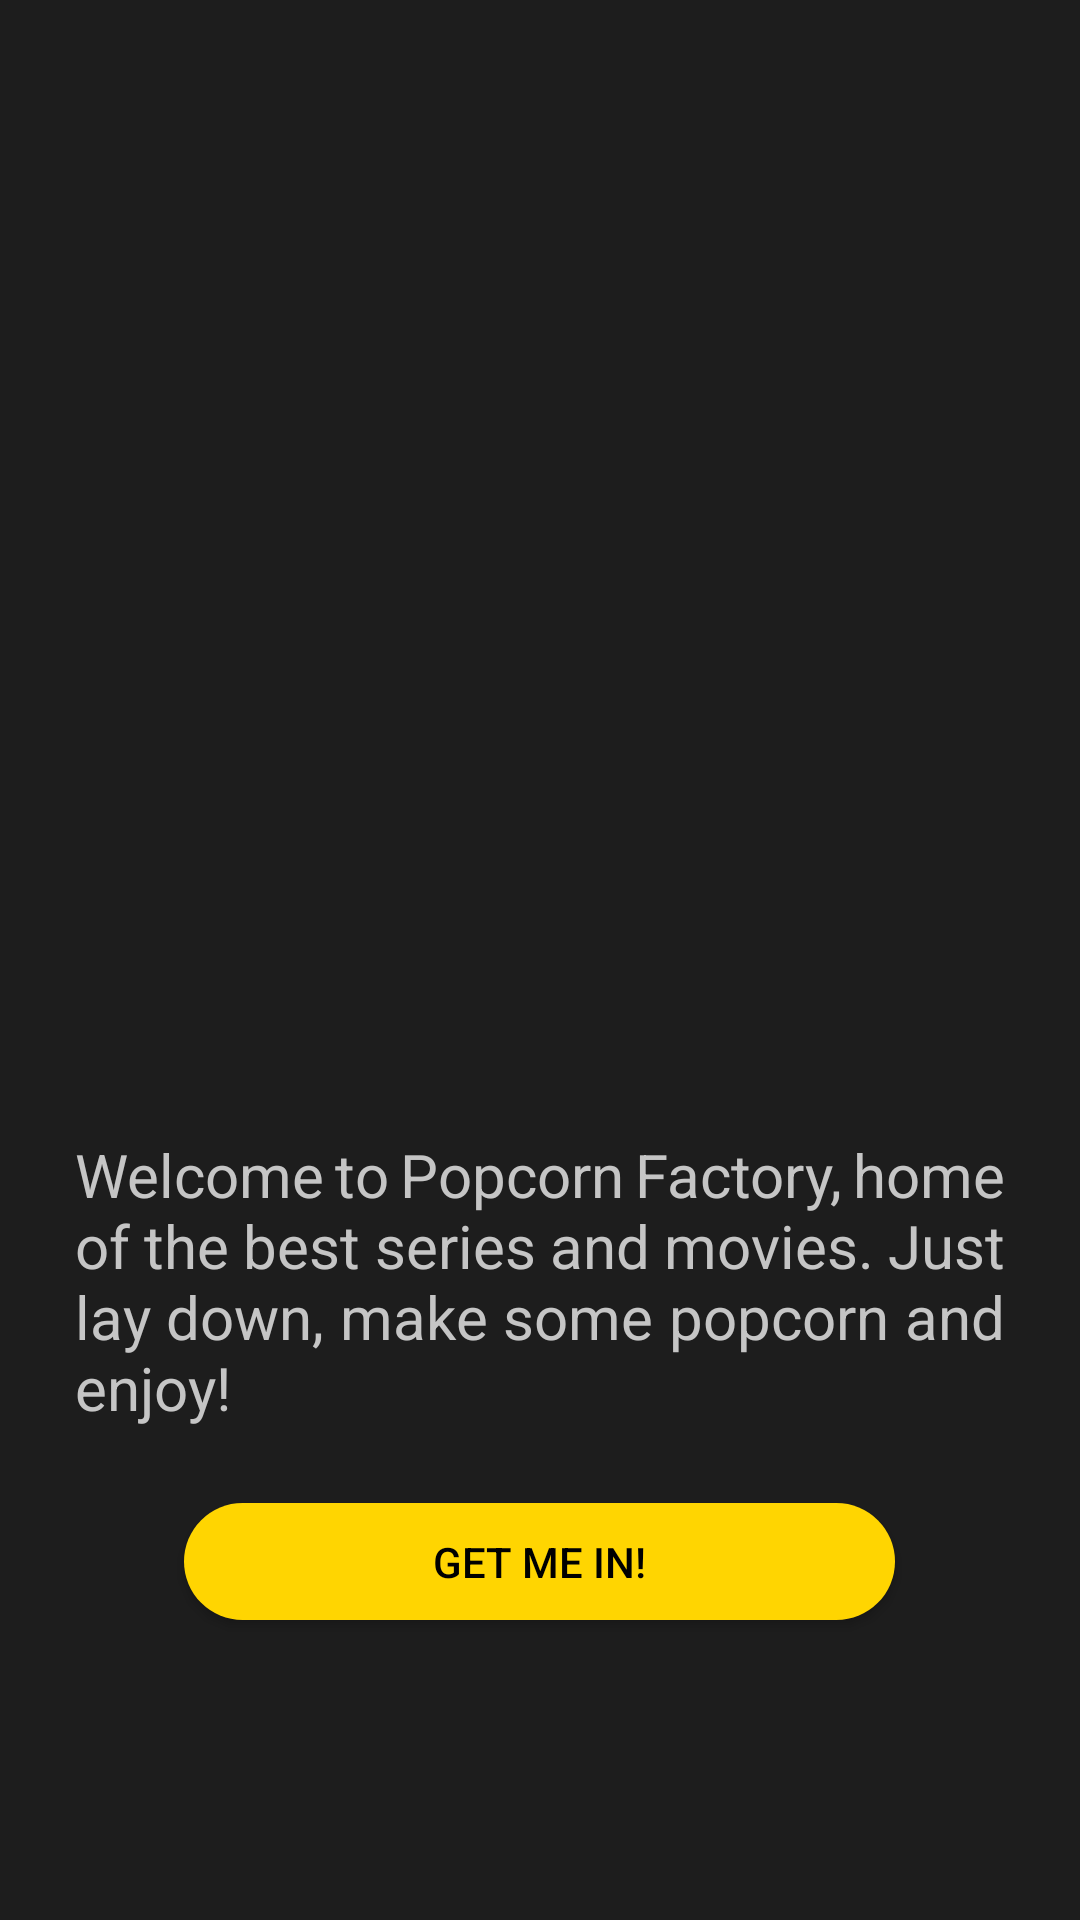

Write the Android layout XML for this screen, with the resource values it uses.
<!-- AndroidManifest.xml: application theme Theme.PopCornFactory -->
<!-- res/layout/activity_main.xml -->
<?xml version="1.0" encoding="utf-8"?>
<LinearLayout xmlns:android="http://schemas.android.com/apk/res/android"
    xmlns:app="http://schemas.android.com/apk/res-auto"
    xmlns:tools="http://schemas.android.com/tools"
    android:orientation="vertical"
    android:layout_width="match_parent"
    android:layout_height="match_parent"
    android:background="@color/negro_bajo"
    tools:context=".InicioActivity">

    <ImageView
        android:layout_width="match_parent"
        android:layout_height="0dp"
        android:src="@drawable/popcorn"
        android:scaleType="fitXY"
        android:layout_weight="1"
        />

    <TextView
        android:layout_width="match_parent"
        android:layout_height="wrap_content"
        android:textSize="20sp"
        android:layout_margin="25dp"
        android:textColor="@color/gris"
        android:text="@string/welcome_text"
        android:justificationMode="inter_word"

        />


    <Button
        android:id="@+id/button_get_started"
        android:layout_width="237dp"
        android:maxWidth="237dp"
        android:layout_height="39dp"
        android:maxHeight="39dp"
        android:layout_gravity="center_horizontal"
        android:layout_marginBottom="100dp"
        android:background="@drawable/round_button"
        android:text="@string/button_start"
        android:textColor="@color/black"
        android:visibility="visible"
        tools:visibility="visible" />

</LinearLayout>
<!-- resources referenced by this layout -->
<resources>
  <color name="black">#FF000000</color>
  <color name="gris">#C5C5C5</color>
  <color name="negro_bajo">#1D1D1D</color>
  <!-- drawable round_button (drawable) -->
  <?xml version="1.0" encoding="utf-8"?>
  <selector xmlns:android="http://schemas.android.com/apk/res/android">
      <item>
          <shape android:shape="rectangle">
              <solid android:color="@color/amarillo" />
              <corners android:radius="40dp" />
          </shape>
      </item>
  </selector>
  <string name="button_start">GET ME IN!</string>
  <string name="welcome_text">Welcome to Popcorn Factory, home of the best series and movies. Just lay down, make some popcorn and enjoy!</string>
  <style name="Theme.PopCornFactory" parent="Theme.MaterialComponents.DayNight.NoActionBar">
          
          <item name="colorPrimary">@color/amarillo</item>
          <item name="colorPrimaryVariant">@color/negro_bajo</item>
          <item name="colorOnPrimary">@color/amarillo</item>
          
          <item name="colorSecondary">@color/teal_200</item>
          <item name="colorSecondaryVariant">@color/teal_700</item>
          <item name="colorOnSecondary">@color/black</item>
          
          <item name="android:statusBarColor" tools:targetApi="l">?attr/colorPrimaryVariant</item>
          
      </style>
  <color name="amarillo">#FFD501</color>
  <color name="teal_200">#FF03DAC5</color>
  <color name="teal_700">#FF018786</color>
</resources>
